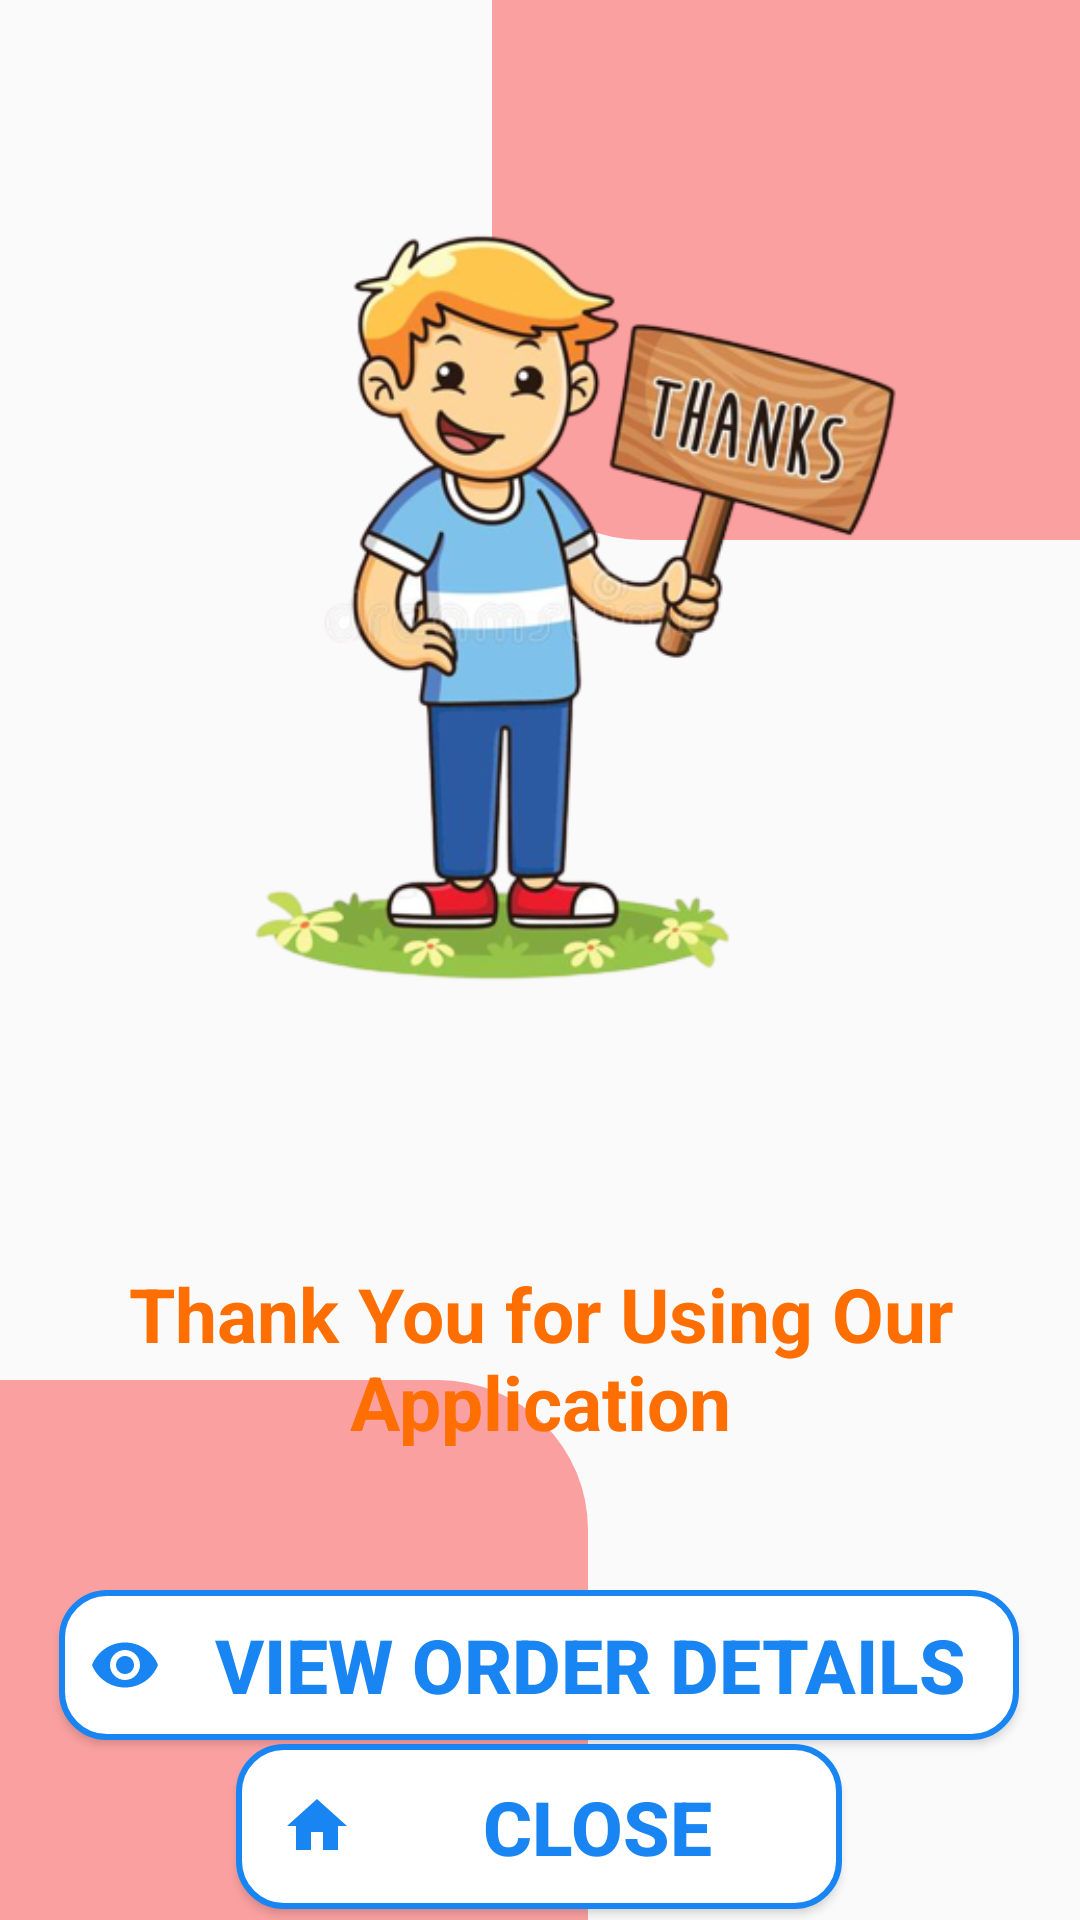

Produce the Android XML layout that renders to this screen, including the resource entries it uses.
<!-- AndroidManifest.xml: application theme Theme.SDeliveryApp -->
<!-- res/layout/activity_end.xml -->
<?xml version="1.0" encoding="utf-8"?>
<androidx.constraintlayout.widget.ConstraintLayout xmlns:android="http://schemas.android.com/apk/res/android"
    xmlns:app="http://schemas.android.com/apk/res-auto"
    xmlns:tools="http://schemas.android.com/tools"
    android:layout_width="match_parent"
    android:layout_height="match_parent"
    tools:context=".EndActivity">

    <View
        android:id="@+id/view5"
        android:layout_width="196dp"
        android:layout_height="180dp"
        android:background="@drawable/viewround"
        app:layout_constraintBottom_toBottomOf="parent"
        app:layout_constraintStart_toStartOf="parent" />

    <View
        android:id="@+id/view7"
        android:background="@drawable/viewshape"
        android:layout_width="196dp"
        android:layout_height="180dp"
        app:layout_constraintEnd_toEndOf="parent"
        app:layout_constraintTop_toTopOf="parent" />

    <ImageView
        android:id="@+id/imageView14"
        android:layout_width="347dp"
        android:layout_height="405dp"
        app:layout_constraintEnd_toEndOf="parent"
        app:layout_constraintHorizontal_bias="0.0"
        app:layout_constraintStart_toStartOf="parent"
        app:layout_constraintTop_toTopOf="parent"
        app:srcCompat="@drawable/thankyou" />

    <TextView
        android:id="@+id/textView"
        android:layout_width="292dp"
        android:layout_height="61dp"
        android:layout_marginTop="16dp"
        android:text="Thank You for Using Our Application"
        android:textAlignment="center"
        android:textColor="#FE6E00"
        android:textSize="25dp"
        android:textStyle="bold"
        app:layout_constraintEnd_toEndOf="parent"
        app:layout_constraintStart_toStartOf="parent"
        app:layout_constraintTop_toBottomOf="@+id/imageView14" />

    <Button
        android:id="@+id/viewdorder"
        android:layout_width="320dp"
        android:layout_height="50dp"
        android:layout_marginTop="48dp"
        android:background="@drawable/viewbt"
        android:drawableLeft="@drawable/vieweye"
        android:paddingLeft="10dp"
        android:text="View Order Details"
        android:textColor="#1885F2"
        android:textSize="25dp"
        android:textStyle="bold"
        app:layout_constraintEnd_toEndOf="parent"
        app:layout_constraintHorizontal_bias="0.494"
        app:layout_constraintStart_toStartOf="parent"
        app:layout_constraintTop_toBottomOf="@+id/textView" />

    <Button
        android:id="@+id/closedview"
        android:layout_width="202dp"
        android:layout_height="55dp"
        android:background="@drawable/viewbt"
        android:drawableLeft="@drawable/home"
        android:paddingLeft="15dp"
        android:text="Close"
        android:textAlignment="center"
        android:textColor="#1885F2"
        android:textSize="25dp"
        android:textStyle="bold"
        app:layout_constraintBottom_toBottomOf="parent"
        app:layout_constraintEnd_toEndOf="parent"
        app:layout_constraintHorizontal_bias="0.497"
        app:layout_constraintStart_toStartOf="parent"
        app:layout_constraintTop_toBottomOf="@+id/viewdorder"
        app:layout_constraintVertical_bias="0.239" />
</androidx.constraintlayout.widget.ConstraintLayout>
<!-- resources referenced by this layout -->
<resources>
  <!-- drawable home (drawable) -->
  <vector android:height="24dp" android:tint="#1885F2"
      android:viewportHeight="24" android:viewportWidth="24"
      android:width="24dp" xmlns:android="http://schemas.android.com/apk/res/android">
      <path android:fillColor="@android:color/white" android:pathData="M10,20v-6h4v6h5v-8h3L12,3 2,12h3v8z"/>
  </vector>
  <!-- drawable thankyou: png bitmap (drawable, 127337 bytes) -->
  <!-- drawable viewbt (drawable) -->
  <?xml version="1.0" encoding="utf-8"?>
  <shape xmlns:android="http://schemas.android.com/apk/res/android">
     <corners android:topRightRadius="15dp" android:topLeftRadius="15dp" android:bottomLeftRadius="15dp" android:bottomRightRadius="15dp" />
      <stroke android:color="#1885F2" android:width="2dp"/>
      <solid android:color="@color/white"/>
  </shape>
  <!-- drawable vieweye (drawable) -->
  <vector android:height="24dp" android:tint="#1885F2"
      android:viewportHeight="24" android:viewportWidth="24"
      android:width="24dp" xmlns:android="http://schemas.android.com/apk/res/android">
      <path android:fillColor="@android:color/white" android:pathData="M12,4.5C7,4.5 2.73,7.61 1,12c1.73,4.39 6,7.5 11,7.5s9.27,-3.11 11,-7.5c-1.73,-4.39 -6,-7.5 -11,-7.5zM12,17c-2.76,0 -5,-2.24 -5,-5s2.24,-5 5,-5 5,2.24 5,5 -2.24,5 -5,5zM12,9c-1.66,0 -3,1.34 -3,3s1.34,3 3,3 3,-1.34 3,-3 -1.34,-3 -3,-3z"/>
  </vector>
  <!-- drawable viewround (drawable) -->
  <?xml version="1.0" encoding="utf-8"?>
  <shape xmlns:android="http://schemas.android.com/apk/res/android">
     <solid android:color="#FAA0A0" />
      <corners android:topRightRadius="50dp"/>
  </shape>
  <!-- drawable viewshape (drawable) -->
  <?xml version="1.0" encoding="utf-8"?>
  <shape xmlns:android="http://schemas.android.com/apk/res/android">
     <solid android:color="#FAA0A0" />
      <corners android:bottomLeftRadius="50dp"/>
  </shape>
  <style name="Theme.SDeliveryApp" parent="Theme.AppCompat.DayNight.NoActionBar">
          
          <item name="colorPrimary">#0F9058</item>
          <item name="colorOnPrimary">@color/black</item>
          
          <item name="colorSecondary">@color/teal_200</item>
          <item name="colorSecondaryVariant">@color/teal_700</item>
          <item name="colorOnSecondary">@color/black</item>
          
          <item name="android:statusBarColor">?attr/colorPrimaryVariant</item>
          
      </style>
  <color name="white">#FFFFFFFF</color>
  <color name="black">#FF000000</color>
  <color name="teal_200">#FF03DAC5</color>
  <color name="teal_700">#FF018786</color>
</resources>
